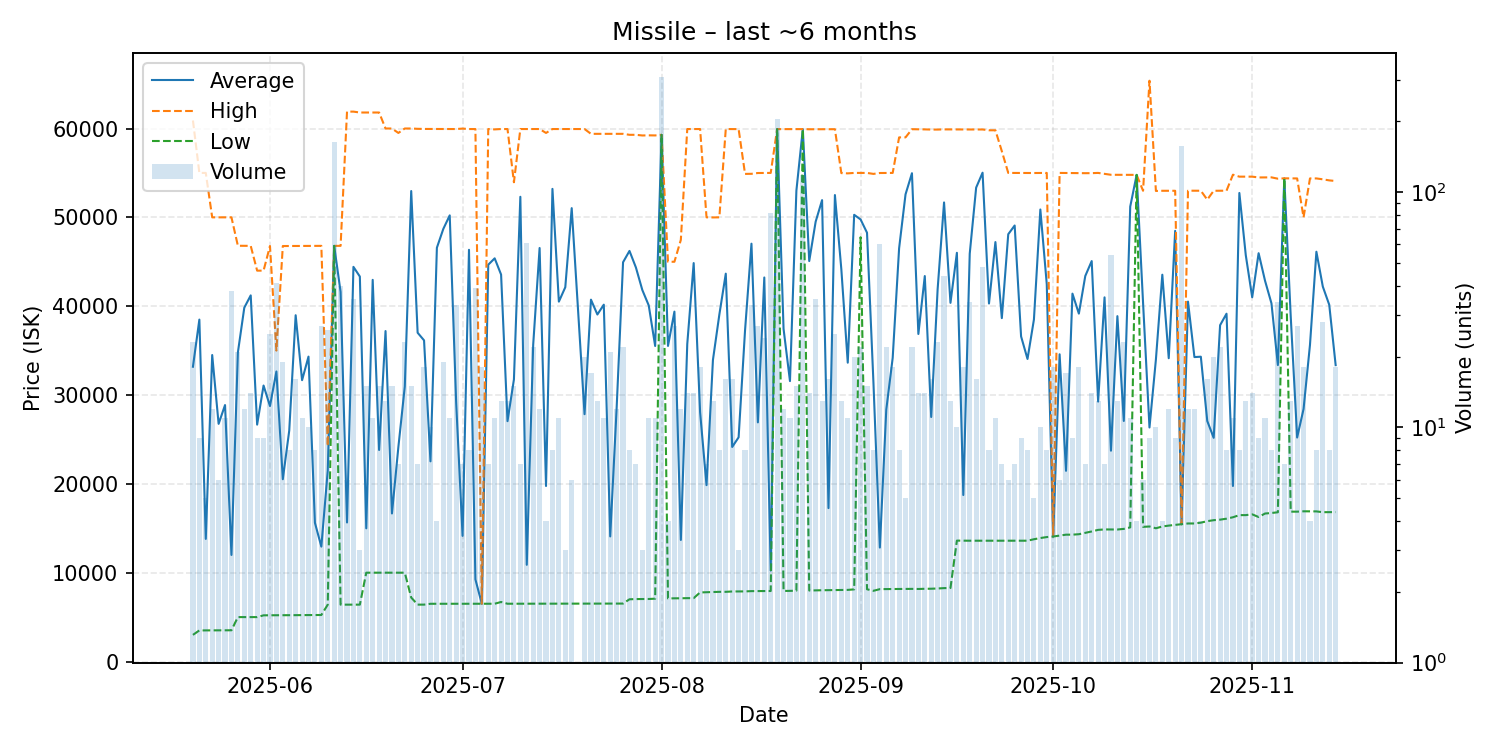

Source data for this figure (header and first rows):
date, average, highest, lowest, order_count, volume
2025-05-20, 33184, 60900, 3000, 13, 23
2025-05-21, 38489, 55000, 3501, 8, 9
2025-05-22, 13803, 55000, 3503, 4, 5
2025-05-23, 34502, 50000, 3506, 10, 12
2025-05-24, 26753, 50000, 3510, 6, 6
2025-05-25, 28872, 50000, 3518, 9, 11
2025-05-26, 11996, 50000, 3518, 10, 38
2025-05-27, 34787, 46800, 5001, 12, 21
2025-05-28, 39833, 46800, 5000, 8, 12
2025-05-29, 41216, 46790, 5000, 11, 14
2025-05-30, 26667, 44000, 5000, 9, 9
2025-05-31, 31068, 44000, 5200, 8, 9
2025-06-01, 28761, 46770, 5210, 17, 25
2025-06-02, 32650, 35000, 5210, 15, 41
2025-06-03, 20521, 46770, 5210, 8, 19
2025-06-04, 25995, 46775, 5215, 6, 8
2025-06-05, 38981, 46780, 5219, 13, 16
2025-06-06, 31670, 46780, 5230, 11, 11
2025-06-07, 34322, 46790, 5230, 8, 10
2025-06-08, 15623, 46790, 5235, 7, 8
2025-06-09, 12933, 46790, 5238, 9, 27
2025-06-10, 21495, 24240, 6400, 11, 26
2025-06-11, 46790, 46790, 46790, 12, 164
2025-06-12, 41610, 46790, 6401, 12, 40
2025-06-13, 15652, 61900, 6402, 5, 6
2025-06-14, 44426, 61900, 6402, 10, 35
2025-06-15, 43335, 61800, 6404, 3, 3
2025-06-16, 14993, 61800, 10000, 10, 15
2025-06-17, 42964, 61800, 10000, 6, 11
2025-06-18, 23813, 61800, 10000, 8, 15
2025-06-19, 37200, 60000, 10000, 11, 13
2025-06-20, 16667, 60000, 10000, 9, 15
2025-06-21, 24143, 59500, 10000, 5, 7
2025-06-22, 30958, 60000, 10000, 18, 23
2025-06-23, 52960, 60000, 7202, 15, 15
2025-06-24, 37011, 59965, 6405, 7, 7
2025-06-25, 36152, 59950, 6405, 12, 18
2025-06-26, 22534, 59950, 6500, 10, 10
2025-06-27, 46580, 59940, 6500, 4, 4
2025-06-28, 48697, 59950, 6500, 10, 19
2025-06-29, 50223, 59940, 6500, 11, 11
2025-06-30, 29173, 59940, 6502, 16, 33
2025-07-01, 14143, 59990, 6502, 4, 7
2025-07-02, 46346, 59940, 6502, 7, 8
2025-07-03, 9243, 59940, 6503, 7, 39
2025-07-04, 6504, 6504, 6503, 2, 18
2025-07-05, 44667, 59940, 6504, 7, 7
2025-07-06, 45385, 59900, 6505, 8, 11
2025-07-07, 43559, 59940, 6702, 13, 13
2025-07-08, 27057, 59940, 6506, 9, 13
2025-07-09, 31752, 53950, 6506, 12, 15
2025-07-10, 52314, 59940, 6506, 3, 7
2025-07-11, 10888, 59940, 6507, 11, 61
2025-07-12, 35653, 59940, 6509, 14, 22
2025-07-13, 46549, 59940, 6510, 6, 12
2025-07-14, 19759, 59500, 6512, 4, 4
2025-07-15, 53205, 59940, 6513, 4, 8
2025-07-16, 40511, 59940, 6514, 10, 11
2025-07-17, 42131, 59940, 6514, 3, 3
2025-07-18, 51036, 59940, 6516, 6, 6
... 118 more rows
